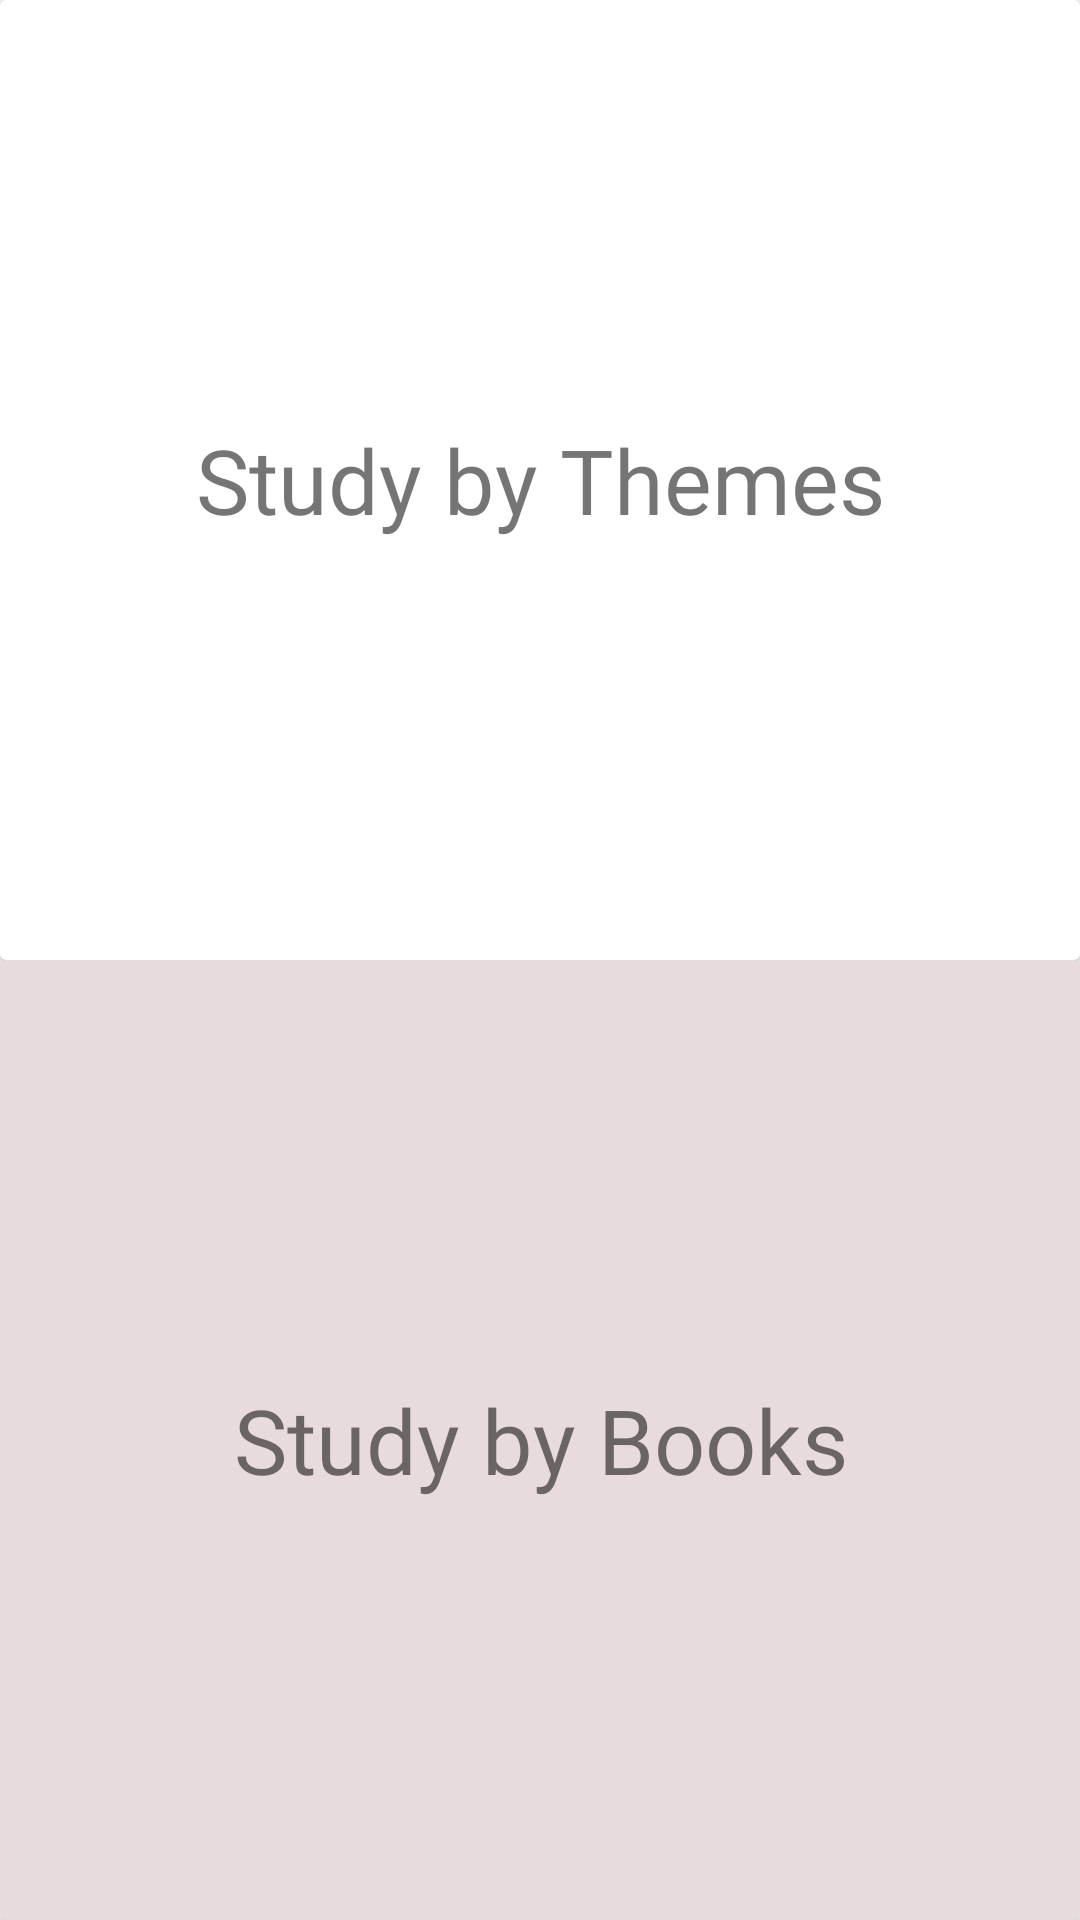

Write the Android layout XML for this screen, with the resource values it uses.
<!-- AndroidManifest.xml: application theme Theme.MaterialComponents.DayNight.NoActionBar -->
<!-- res/layout/fragment_bible_study.xml -->
<?xml version="1.0" encoding="utf-8"?>
<FrameLayout xmlns:android="http://schemas.android.com/apk/res/android"
    xmlns:app="http://schemas.android.com/apk/res-auto"
    xmlns:tools="http://schemas.android.com/tools"
    android:layout_width="match_parent"
    android:layout_height="match_parent"
    android:background="#FFFFFF"
    android:clickable="true"
    tools:context=".BibleStudyFragment">

    <androidx.constraintlayout.widget.ConstraintLayout
        android:layout_width="match_parent"
        android:layout_height="match_parent">

        <androidx.cardview.widget.CardView
            android:id="@+id/themecard"
            android:layout_width="0dp"
            android:layout_height="0dp"
            app:layout_constraintBottom_toTopOf="@+id/guideline2"
            app:layout_constraintEnd_toEndOf="parent"
            app:layout_constraintStart_toStartOf="parent"
            app:layout_constraintTop_toTopOf="parent">

            <TextView
                android:id="@+id/textView14"
                android:layout_width="match_parent"
                android:layout_height="match_parent"
                android:fontFamily="@font/judson"
                android:gravity="center"
                android:text="Study by Themes"
                android:textSize="30sp" />

        </androidx.cardview.widget.CardView>

        <androidx.constraintlayout.widget.Guideline
            android:id="@+id/guideline2"
            android:layout_width="wrap_content"
            android:layout_height="wrap_content"
            android:orientation="horizontal"
            app:layout_constraintGuide_percent="0.5" />

        <androidx.cardview.widget.CardView
            android:id="@+id/bookcard"
            android:layout_width="0dp"
            android:layout_height="0dp"
            app:cardBackgroundColor="#E8DBDB"
            app:layout_constraintBottom_toBottomOf="parent"
            app:layout_constraintEnd_toEndOf="parent"
            app:layout_constraintStart_toStartOf="parent"
            app:layout_constraintTop_toBottomOf="@+id/themecard">

            <TextView
                android:id="@+id/textView15"
                android:layout_width="match_parent"
                android:layout_height="match_parent"
                android:fontFamily="@font/judson"
                android:gravity="center"
                android:text="Study by Books"
                android:textSize="30sp" />

        </androidx.cardview.widget.CardView>
    </androidx.constraintlayout.widget.ConstraintLayout>
</FrameLayout>
<!-- resources referenced by this layout -->
<resources>

</resources>
